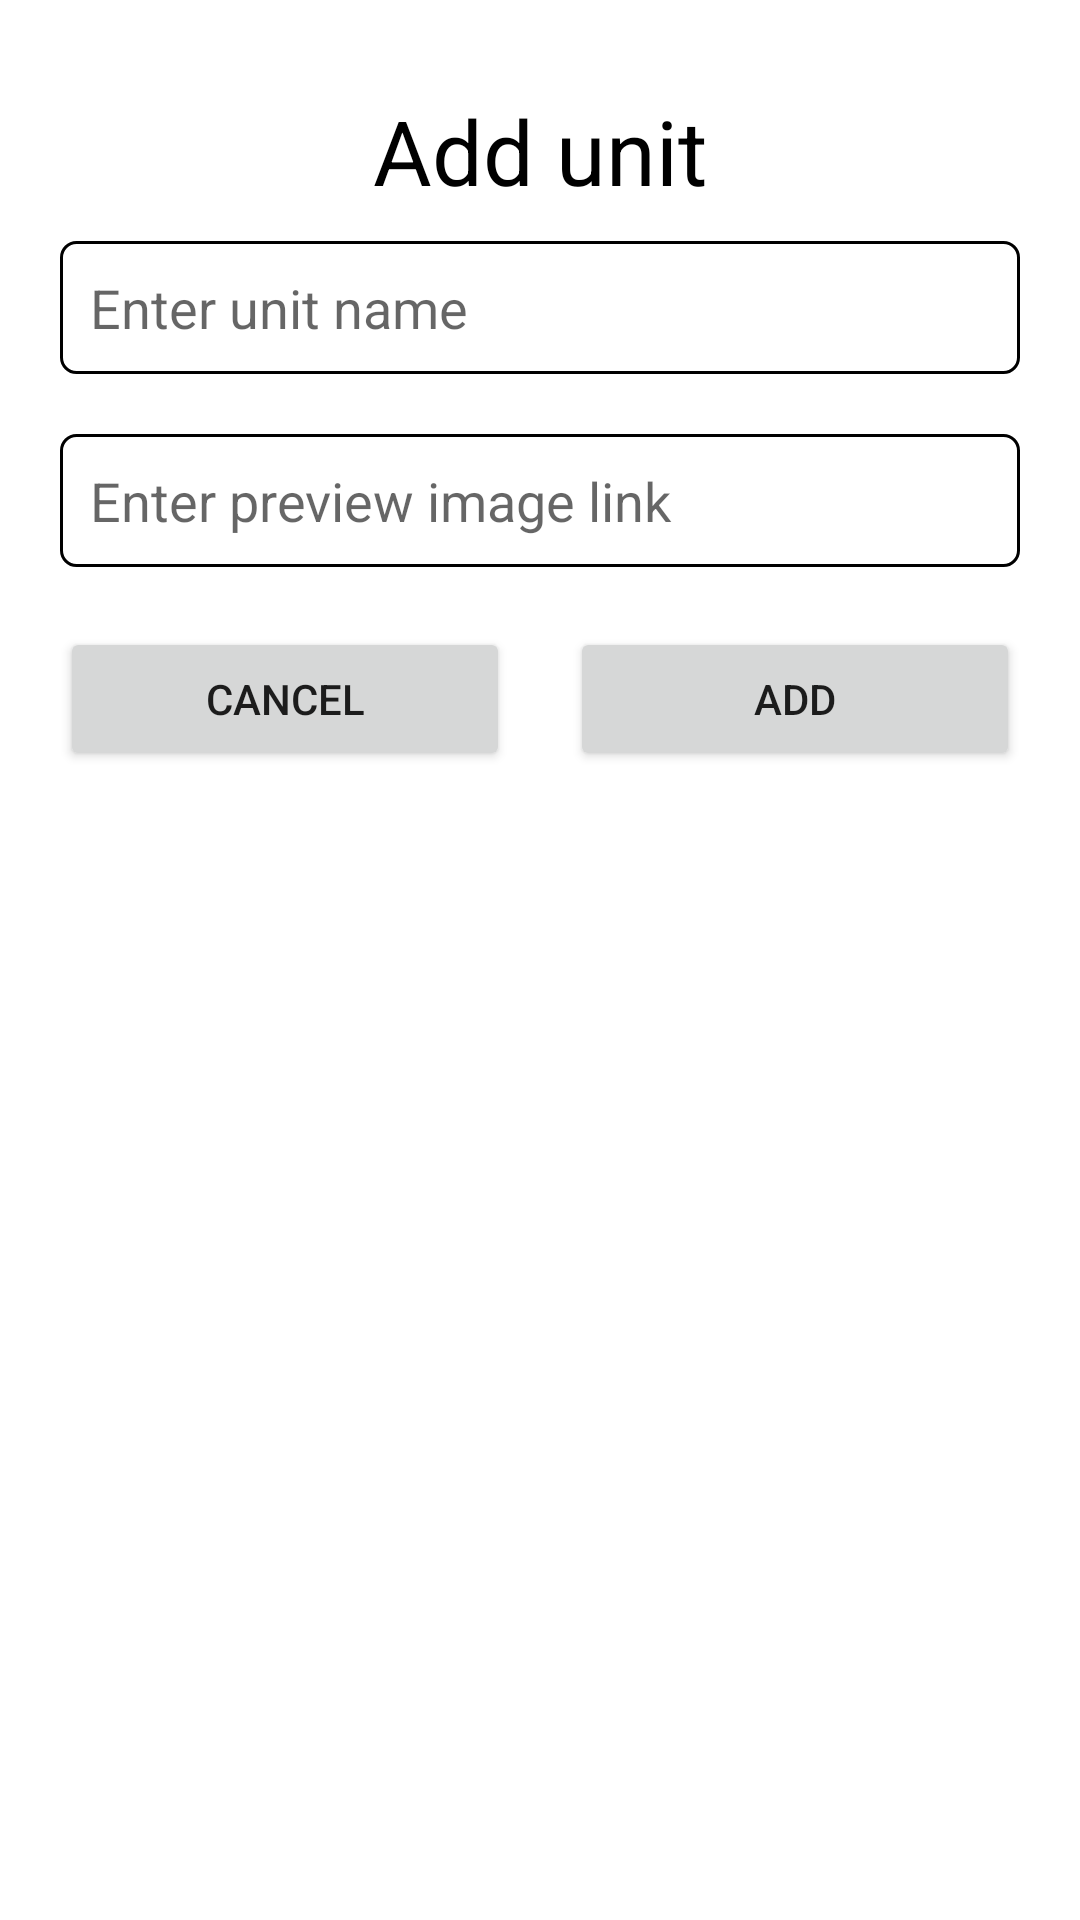

The Android layout XML behind this screen, and the referenced resources:
<!-- AndroidManifest.xml: application theme Theme.ProjectSE -->
<!-- res/layout/dialog_add_unit.xml -->
<?xml version="1.0" encoding="utf-8"?>
<LinearLayout xmlns:android="http://schemas.android.com/apk/res/android"
    android:layout_width="match_parent"
    android:layout_height="wrap_content"
    android:orientation="vertical"
    android:layout_margin="15dp"
    android:padding="10dp"
    android:background="@drawable/bg_dialog_white_border">

    <TextView
        android:layout_width="match_parent"
        android:layout_height="wrap_content"
        android:layout_marginTop="20dp"
        android:gravity="center"
        android:text="Add unit"
        android:textColor="@color/black"
        android:textSize="30sp" />

    <EditText
        android:id="@+id/edt_name"
        android:layout_width="match_parent"
        android:layout_height="wrap_content"
        android:layout_margin="10dp"
        android:background="@drawable/oval"
        android:hint="Enter unit name"
        android:padding="10dp" />

    <EditText
        android:id="@+id/edt_imgPreview"
        android:layout_width="match_parent"
        android:layout_height="wrap_content"
        android:layout_margin="10dp"
        android:background="@drawable/oval"
        android:hint="Enter preview image link"
        android:padding="10dp" />

    <LinearLayout
        android:layout_width="match_parent"
        android:layout_height="wrap_content"
        android:layout_margin="10dp"
        android:orientation="horizontal">

        <androidx.appcompat.widget.AppCompatButton
            android:id="@+id/btn_cancel"
            android:layout_width="0dp"
            android:layout_height="wrap_content"
            android:layout_weight="1"
            android:text="Cancel" />

        <androidx.appcompat.widget.AppCompatButton
            android:id="@+id/btn_add"
            android:layout_width="0dp"
            android:layout_height="wrap_content"
            android:layout_marginLeft="20dp"
            android:layout_weight="1"
            android:text="Add" />
    </LinearLayout>
</LinearLayout>
<!-- resources referenced by this layout -->
<resources>
  <!-- drawable oval (drawable-xxhdpi) -->
  <?xml version="1.0" encoding="utf-8"?>
  <shape xmlns:android="http://schemas.android.com/apk/res/android">
      <corners android:radius="5dp"/>
      <stroke android:color="#000000" android:width="1dp"/>
  </shape>
  <style name="Theme.ProjectSE" parent="Theme.MaterialComponents.DayNight.NoActionBar">
          
          <item name="colorPrimary">@color/purple_500</item>
          <item name="colorPrimaryVariant">@color/purple_700</item>
          <item name="colorOnPrimary">@color/white</item>
          
          <item name="colorSecondary">@color/teal_200</item>
          <item name="colorSecondaryVariant">@color/teal_700</item>
          <item name="colorOnSecondary">@color/black</item>
          
          <item name="android:statusBarColor" tools:targetApi="l">?attr/colorPrimaryVariant</item>
          <item name="windowActionBar">false</item>
          <item name="windowNoTitle">true</item>
  
          
      </style>
  
      // set up base dialog
  <!-- not gathered from this repository: default colours our renderer supplied (Android Studio template values) -->
  <color name="purple_500">#FF6200EE</color>
  <color name="purple_700">#FF3700B3</color>
  <color name="teal_200">#FF03DAC5</color>
  <color name="teal_700">#FF018786</color>
  <color name="black">#FF000000</color>
  <color name="white">#FFFFFFFF</color>
</resources>
